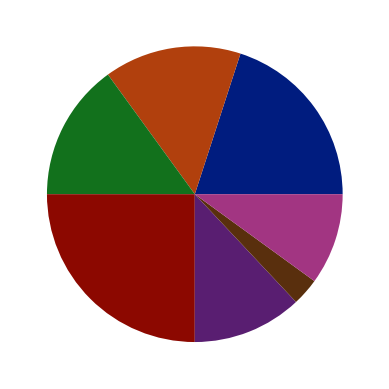

The matplotlib source for this figure:
import seaborn as sns
import matplotlib.pyplot as plt

porcentaje = [20,15,15,25,12,3,10]#lista con los porcentaje
colores = sns.color_palette("dark")#sns proporciona una paleta de colores 
plt.pie(porcentaje,colors=colores)#pir es para asignarle que va a ser diagrama redondo
plt.show()#muestra grafico circular